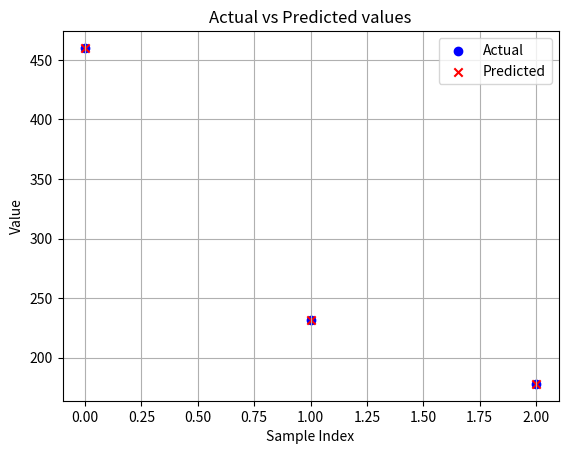

Reproduce this figure in Python.
"""
Hi! This is a simple, multiple variable linear regression code for predicting values with multiple features.

Class Features:
    - Feature Scaling with Z-Score scaling.
    - Model Training with Gradient Descent
    - Model Generation with the found coefficients w and b (Found by Gradient Descent).
    - Checking for convergence with epsilon value and gradient value.
"""

import numpy as np
import matplotlib.pyplot as plt
from math import ceil
import copy

class LinearRegression:
    def __init__(self, x_train, y_train, max_iterations=10000, alpha=0.01, epsilon=1.0e-10, w_init=None, b_init=100):
        
        # We need to scale these X features so that our model is trained better.
        scaled_x_train = self.zscore_normalization(x_train)

        self.x_train = scaled_x_train # x training values
        self.y_train = y_train # y training values
        self.iterations = 0 # Iteration count
        self.max_iterations = max_iterations # Number of iterations for gradient descent algorithm
        self.epsilon = epsilon # Epsilon value for our gradient descent to stop if gradient is lower than epsilon.
        self.alpha = alpha # Learning Rate
        
        # Initial values for w, b
        if w_init == None:
            self.w_init = np.zeros_like(scaled_x_train[0])
        
        self.b_init = b_init
        
        # Run Gradient Descent
        self.w, self.b = self.gradient_descent(self.max_iterations, self.alpha) 
    
    
    def zscore_normalization(self, X):
        # Find the mean of each column
        mu = np.mean(X, axis=0)
        # Find the standard deviation of each column
        sigma = np.std(X, axis=0)
        # Element-wise scaling by substracting mu and dividing the result with standard deviation for that column.
        X_normalized = (X - mu) / sigma

        return X_normalized
    
    
    def model_generate(self, w, b):
        return lambda x: np.dot(x, w) + b
    
    
    def compute_cost(self, w, b):
        m = len(self.x_train)
        model = self.model_generate(w, b)
        # Calculates the cost - how well our model fits to the actual data - (lower == better)
        cost = 0
        for i in range(m):
            cost += (model(self.x_train[i]) - self.y_train[i]) ** 2
        cost /= (2 * m)
        
        return cost
    
    
    def compute_gradient(self, w, b):
        m = len(self.x_train)
        n = len(self.x_train[0])
        
        gradient_w = np.zeros((n,))
        gradient_b = 0
        model = self.model_generate(w, b)
        for i in range(m):
            err = model(self.x_train[i]) - self.y_train[i]
            
            # Gradient of the cost function with respect to coefficients w and b
            for j in range(n):
                gradient_w[j] = gradient_w[j] + err * self.x_train[i, j]
            gradient_b += err
            
        gradient_w = gradient_w / m
        gradient_b = gradient_b / m
        
        return gradient_w, gradient_b
    
    
    def gradient_descent(self, max_iterations, alpha):
        w = copy.deepcopy(self.w_init)
        b = self.b_init
                        
        for i in range(max_iterations):
            gradient_w, gradient_b = self.compute_gradient(w, b)
            cost = self.compute_cost(w, b)
            
            w = w - alpha * gradient_w
            b = b - alpha * gradient_b
            
            self.iterations = self.iterations + 1
            
            if i % (ceil(max_iterations) / 10) == 0:
                # Print out the cost, w, b 10 times throughout the gradient descent so that we can see our progress.
                print(f"#{i} - cost: {cost}, w: {w}, b: {b}")
            
            # If w or b stops incrementing or increments as smaller than epsilon, then return because our gradient descent converged. 
            if abs(max(gradient_w)) < self.epsilon and abs(gradient_b) < self.epsilon:
                return w, b
        return w, b
    
    
    def get_model(self):
        return self.model_generate(self.w, self.b)

    
    def __str__(self):
        return f"Linear Regression model found by Gradient Descent is:\nF(x) = {self.w} . X + {self.b}\nIterations Completed : {self.iterations}"

## Training & using linear regression model
    
x_train = np.array([[2104, 5, 1, 45], [1416, 3, 2, 40], [852, 2, 1, 35]]) # Example training features
y_train = np.array([460, 232, 178])

linear_reg = LinearRegression(x_train, y_train, max_iterations=10000) # Gradient Descent will run and find optimal w and b

print(linear_reg) # This will run __str__() method.

F = linear_reg.get_model() # This is our model with trained coefficients.

# Plotting actual values VS predicted values.

y_predictions = np.array([F(i) for i in linear_reg.zscore_normalization(x_train)]) # This line creates a numpy array with all prediction values.

plt.scatter(range(len(y_train)), y_train, color='b', label='Actual')
plt.scatter(range(len(y_predictions)), y_predictions, color='r', marker='x', label='Predicted')

plt.title("Actual vs Predicted values")
plt.xlabel("Sample Index")
plt.ylabel("Value")
plt.legend()
plt.grid(True)
plt.show()
